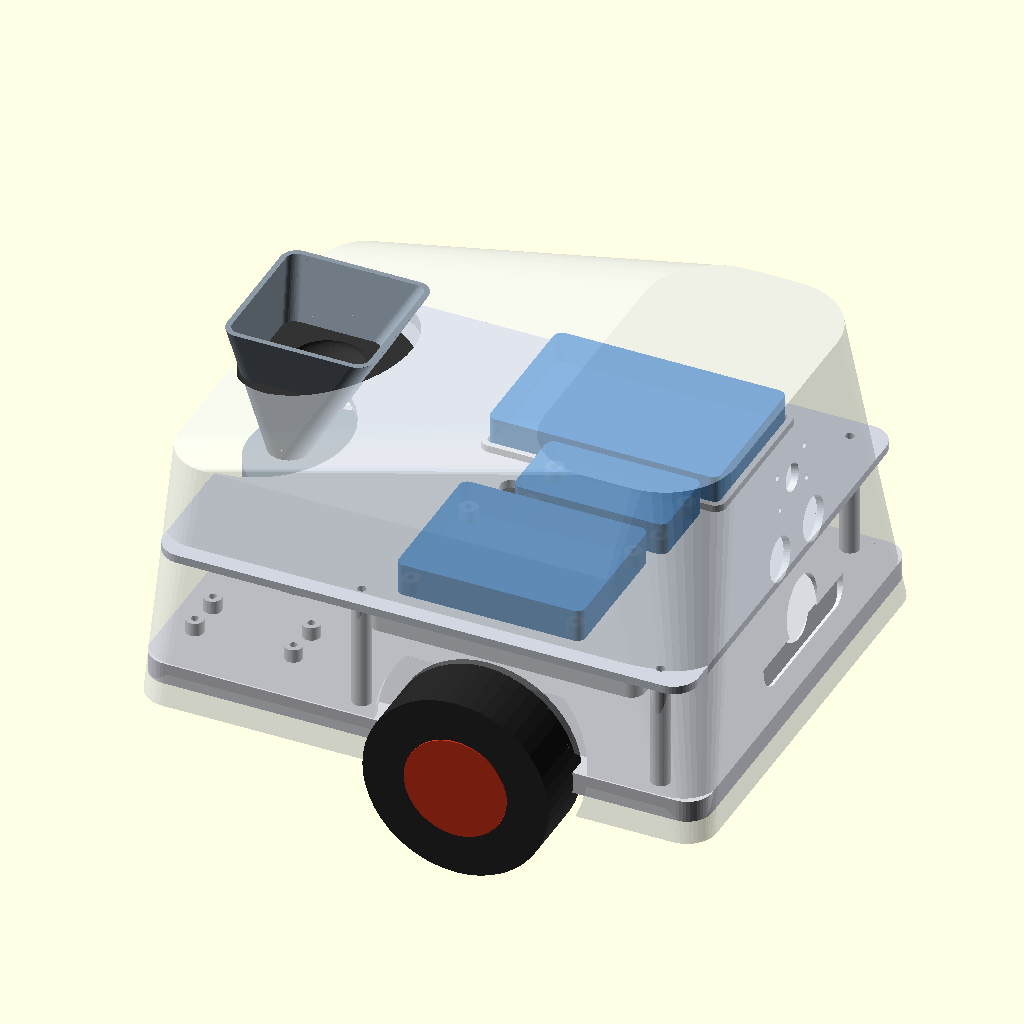
Cell 1: the model at its default parameters.
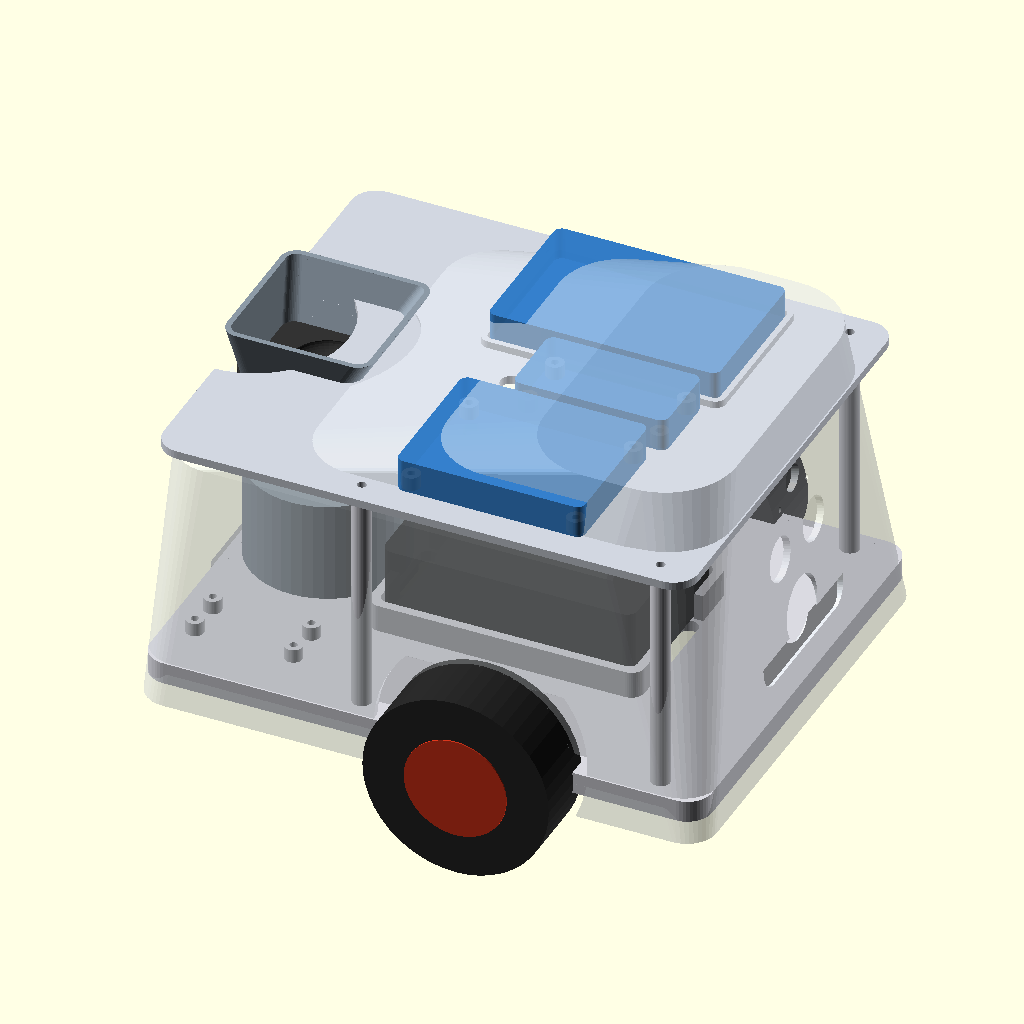
Cell 2 — post_h set to 84, the other parameters unchanged.
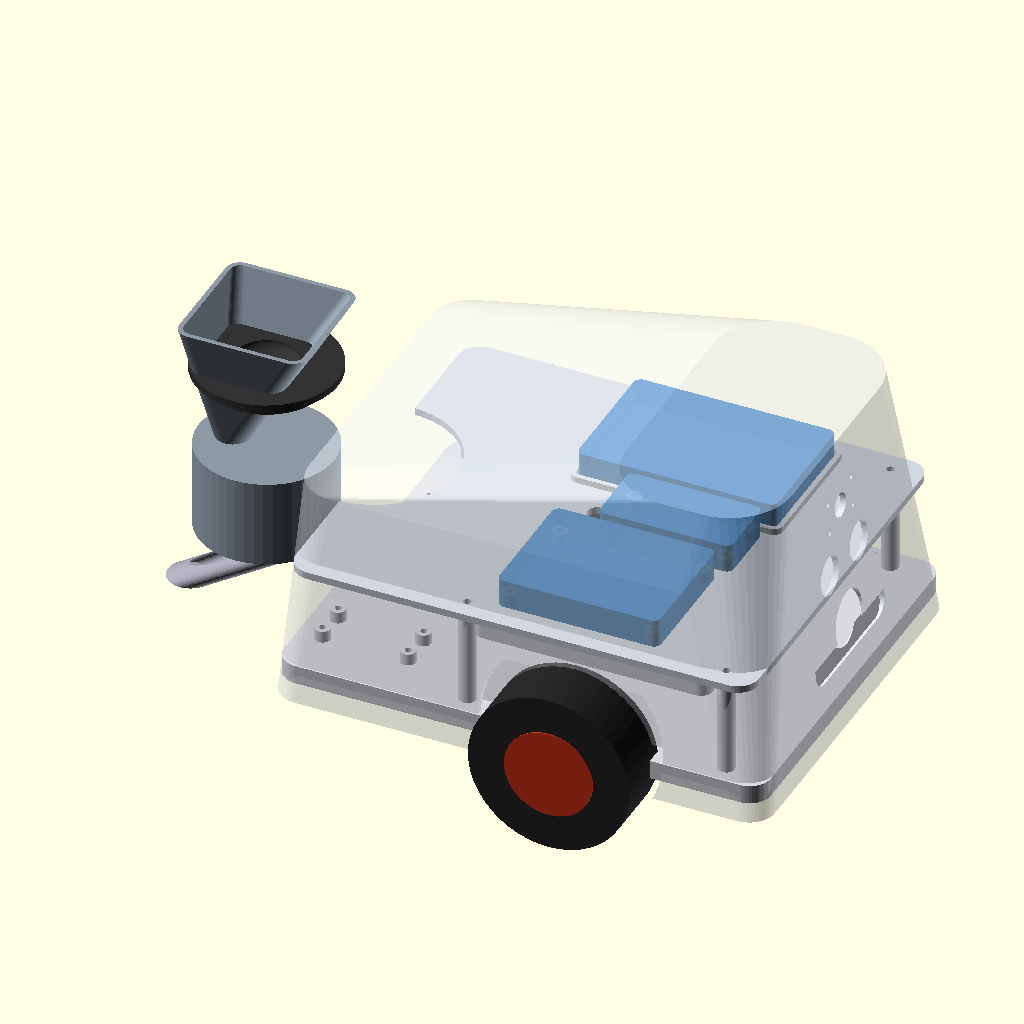
Cell 3: the same model with disp_x = -144.
The same orthographic view direction (rotation 55°, 0°, 25°; colour scheme Cornfield) for every cell, with the view re-fitted per cell, so scale and position can differ between cells.
The OpenSCAD source (hardware/cad/canis.scad):
// ============================================================================
//  CANIS - TWO-TIER chassis, enclosure & mounts  (OpenSCAD) - clean rebuild
//  Lower deck: Pi 5, L298N, buck, motors, castor, dispenser.
//  Upper shelf (on 4 standoffs): Arduino, breadboard, ESP32.
//  Shell: clean dome + paw. Sensors on a SEPARATE plate. No ribs-through-holes,
//  no offset dispenser, no intersecting internal mounts. Bambu P1S / PLA.
//
//  RENDER one part: set `part` below (F5/F6) or -D 'part="deck"'.
//  Parts:  deck  shelf  shell  dispenser  gate  lid  castor  sensor_plate
//  Views:  layout (both tiers, real outlines)  ·  assembly
// ============================================================================
part = "assembly";
$fn = 48;
eps = 0.02;

// ---- core sizes ----
deck_l = 205; deck_w = 165; deck_t = 4;     // lower deck (no ribs; 4mm + skirt)
skirt_h = 8; skirt_t = 3; fillet = 9;
shelf_l = 195; shelf_w = 165; shelf_t = 3;  // upper shelf
post_h = 42;                                 // standoff height (clears the Pi)
// 4 standoffs - verified clear on BOTH tiers:
POSTS = [[84,74],[84,-74],[-25,74],[-25,-74]];

// ---- components (size_x, size_y, cx, cy, mount) ----
pi_l=92; pi_w=63;
LOWER = [
  ["Pi 5",        pi_l, pi_w,  8,   0, "cradle"],
  ["L298N",       44, 44,   -74,  54, "board"],
  ["LM2596 buck", 44, 22,   -74, -54, "board"],
];
UPPER = [
  ["Breadboard",  84, 55,    20,  45, "stick"],
  ["Arduino Uno", 68, 53,    20, -45, "board"],
  ["ESP32",       56, 29,    30,   0, "board"],
];

// ---- dispenser (rotating disc) / sensors / drive ----
hop_top=54; hop_h=60; hop_wall=2;
disc_d=46; pocket_d=11; pocket_r=14; disc_th=6;   // 8mm kibble -> 11mm pocket
chute_mt = pocket_d/2+5;                      // chute mount-hole half-spacing (shared deck<->chute)
disp_x = -72;                                // disc/servo axis on the deck (rear)
sg_l=23; sg_w=12.5; sg_h=23; sg_tab=32; sg_screw=2.4;
disc_z = 4 + sg_h + 1;                        // disc sits just above the upright servo
inlet=[-pocket_r,0]; exitp=[pocket_r,0];     // funnel feeds -x side; treat exits +x side
us_eye_d=16.2; us_pitch=26; pir_d=23.6; cam_d=9; cam_hx=21; cam_hy=12.5; cam_s=2.2;
wheel_d=68; wheel_t=26; axle_x=22; track=deck_w+12;
castor_x=-deck_l/2+18; castor_bc=24; castor_hole=4.3; castor_spacer_h=9;
m3=3.3; m3p=2.8;

// ---- helpers ----
module rr(l,w,r,h){ linear_extrude(h) offset(r) square([max(.01,l-2*r),max(.01,w-2*r)],center=true); }
module thruhole(x,y,d,from,to){ translate([x,y,from]) cylinder(d=d,h=to-from); }
module standoffs(pts,h){ for(p=pts) translate([p[0],p[1],0]) difference(){ cylinder(d=7,h=h); translate([0,0,-1]) cylinder(d=m3p,h=h+2);} }

// a board's 4 mounting standoffs (open underneath)
module board_mt(sx,sy){ for(ix=[-1,1],iy=[-1,1]) translate([ix*(sx/2-4),iy*(sy/2-4),0]) difference(){ cylinder(d=6.5,h=5); translate([0,0,-1]) cylinder(d=m3p,h=7);} }
// breadboard locator lip (open centre)
module stick_mt(sx,sy){ difference(){ rr(sx+5,sy+5,4,2.6); translate([0,0,-eps]) rr(sx+0.8,sy+0.8,2,4);} }
// component = [name, sx, sy, cx, cy, mount]
module place(list){ for(c=list){ if(c[5]=="board") translate([c[3],c[4],0]) board_mt(c[1],c[2]); if(c[5]=="stick") translate([c[3],c[4],0]) stick_mt(c[1],c[2]); } }

// ============================== LOWER DECK ==================================
module deck(){
  difference(){
    union(){
      rr(deck_l,deck_w,fillet,deck_t);
      translate([0,0,-(skirt_h-deck_t)]) difference(){          // perimeter skirt
        rr(deck_l,deck_w,fillet,skirt_h);
        translate([0,0,-eps]) rr(deck_l-2*skirt_t,deck_w-2*skirt_t,max(.5,fillet-skirt_t),skirt_h+2*eps);
      }
      // Pi cradle (fence)
      translate([8,0,0]) difference(){
        rr(pi_l+8,pi_w+8,5,deck_t+10);
        translate([0,0,deck_t]) rr(pi_l+1.4,pi_w+1.4,3,12);
        for(s=[-1,1]) translate([s*(pi_l/2),0,deck_t+6]) cube([16,30,16],center=true);  // port gaps
      }
      translate([0,0,deck_t]) place(LOWER);                      // board standoffs
      translate([0,0,deck_t]) standoffs(POSTS,post_h);           // shelf standoffs
    }
    // through holes (full depth, clear of skirt/cradle)
    for(p=POSTS) thruhole(p[0],p[1],m3p,-(skirt_h+1),post_h+1);                // shelf screws up into posts
    for(a=[45:90:359]) thruhole(castor_x+castor_bc/2*cos(a),castor_bc/2*sin(a),castor_hole,-(skirt_h+1),deck_t+1);
    for(sx=[-1,1],sy=[-1,1]) thruhole(axle_x+sx*16,sy*(deck_w/2-10),m3,-(skirt_h+1),deck_t+1);  // motor brackets
    for(p=disp_pins()) thruhole(disp_x+p[0],p[1],m3,-(skirt_h+1),deck_t+1);                      // dispenser feet
    thruhole(exit_x,0,pocket_d+2,-(skirt_h+1),deck_t+1);                                          // treat exit (drops to chute below)
    for(s=[-1,1]) thruhole(exit_x+s*chute_mt,0,m3,-(skirt_h+1),deck_t+1);                          // chute mount screws
    for(c=[[55,0],[-40,0]]) translate([c[0],c[1],-(skirt_h+1)]) hull(){ thruhole(0,-10,7,0,skirt_h+deck_t+2); thruhole(0,10,7,0,skirt_h+deck_t+2);} // cable
  }
}

// ============================== UPPER SHELF =================================
notch_x=-shelf_l/2; notch_r=34;
module shelf(){
  difference(){
    union(){
      rr(shelf_l,shelf_w,fillet,shelf_t);
      translate([0,0,shelf_t]) place(UPPER);
    }
    // rear notch so the dispenser hopper passes through
    hull(){ translate([notch_x-1,0,-eps]) cylinder(r=notch_r,h=shelf_t+2*eps); translate([notch_x-40,0,-eps]) cylinder(r=notch_r,h=shelf_t+2*eps); }
    for(p=POSTS) thruhole(p[0],p[1],m3,-eps,shelf_t+eps);        // screw to standoffs
    for(c=[[-5,0],[-5,30],[-5,-30]]) thruhole(c[0],c[1],8,-eps,shelf_t+eps);  // wire pass-throughs (tidy column)
  }
}

// ============================== DISPENSER (rotating disc) ===================
//  HOW IT WORKS: the SG90 stands UPRIGHT inside the round housing, shaft pointing
//  up. The DISC snaps on the shaft. The funnel feeds kibble onto the -x side
//  (inlet); the disc's pocket grabs one, rotates 180deg, and drops it through the
//  +x exit hole -> down past the servo -> through the deck -> out the CHUTE.
function disp_pins()=[for(a=[90:120:359])[(disc_d/2-1)*cos(a),(disc_d/2-1)*sin(a)]];  // 3 feet (inside the 28.5mm wall)
exit_x = disp_x + pocket_r;                        // where the treat drops through the deck
disp_top = disc_z + disc_th + 3;
module dispenser(){      // housing + funnel (servo + disc go INSIDE)
  difference(){
    union(){
      cylinder(d=disc_d+11, h=disp_top);                                  // round housing
      translate([0,0,disp_top-eps]) difference(){                         // funnel: mouth centred, throat over the inlet
        hull(){ translate(inlet) cylinder(d=pocket_d+2*hop_wall,h=eps); translate([0,0,hop_h]) rr(hop_top,hop_top,6,eps);}
        hull(){ translate(inlet) translate([0,0,-eps]) cylinder(d=pocket_d,h=eps); translate([0,0,hop_h+eps]) rr(hop_top-2*hop_wall,hop_top-2*hop_wall,4,eps);}
      }
    }
    translate([-6,0,2+(sg_h+3)/2]) cube([sg_l+1.5,sg_w+1.5,sg_h+3],center=true);   // servo body cavity (shaft ~centre, body toward -x)
    cylinder(d=10,h=disp_top+2,center=true);                              // shaft clearance up the centre
    translate([0,0,disc_z-0.5]) cylinder(d=disc_d+1.5,h=disc_th+1);       // disc chamber
    translate(inlet) translate([0,0,disc_z+disc_th-eps]) cylinder(d=pocket_d+1,h=5);     // inlet (funnel -> chamber)
    translate(exitp) translate([0,0,-eps]) cylinder(d=pocket_d+1, h=disc_z+1);           // exit (chamber -> down through deck)
    for(p=disp_pins()) translate([p[0],p[1],-eps]) cylinder(d=m3,h=8);
  }
}
module disc(){          // one through-pocket; snaps on the SG90 horn
  difference(){
    cylinder(d=disc_d, h=disc_th);
    translate([pocket_r,0,-eps]) cylinder(d=pocket_d, h=disc_th+2);       // metering pocket
    cylinder(d=5.8,h=disc_th+2,$fn=6);                                    // horn cross-socket (trim to fit)
    translate([0,0,disc_th-2.5]) cylinder(d=9,h=3);                       // horn body recess
  }
}
module chute(){         // flat flange bolts under the deck at the exit; trough slides the treat out the rear at floor level
  flg = 2*chute_mt+9;
  difference(){
    union(){
      translate([0,0,-1.5]) rr(flg, pocket_d+12, 3, 3);                  // flange (top face against deck underside)
      hull(){                                                            // trough body - one smooth taper
        translate([0,0,-1]) cylinder(d=pocket_d+8,h=eps);
        translate([-46,0,-30]) cylinder(d=pocket_d+8,h=eps);
      }
    }
    hull(){                                                              // ONE smooth channel: inlet (over flange) -> rear exit, no bend/step
      translate([0,0,4]) cylinder(d=pocket_d+3,h=eps);
      translate([-46,0,-29]) cylinder(d=pocket_d+3,h=eps);
    }
    for(s=[-1,1]) translate([s*chute_mt,0,-4]) cylinder(d=m3,h=6);       // mount holes (match deck)
  }
}
module lid(){ difference(){ union(){ cylinder(d=hop_top+6,h=3); translate([0,0,-5]) cylinder(d=hop_top-2*hop_wall-0.6,h=5.5);} translate([0,0,3]) scale([1,1,.4]) sphere(d=hop_top*.5);} }

// ============================== CASTOR SPACER ===============================
module castor(){ difference(){ rr(44,44,6,castor_spacer_h); for(a=[45:90:359]) thruhole(castor_bc/2*cos(a),castor_bc/2*sin(a),castor_hole,-eps,castor_spacer_h+eps); translate([0,0,1.6]) cylinder(d=22,h=castor_spacer_h); thruhole(0,0,11,-eps,castor_spacer_h+eps);} }

// ============================== SHELL =======================================
shell_clr=1.5; wall=2.4; skirt_drop=16; body_h=74; head_h=108;
head_cx=deck_l/2-42; head_fx=head_cx+34; face_cz=head_h*0.46;
paw_cam=28; paw_us=4; paw_pir=-23;
module shell_body(g=0,t=0){ hull(){
  translate([0,0,-skirt_drop]) rr(deck_l+2*shell_clr+g,deck_w+2*shell_clr+g,fillet+2,eps);
  translate([-10,0,body_h+t]) rr(deck_l-24+g,deck_w-20+g,fillet+8,eps);
  translate([head_cx,0,head_h+t]) rr(70+g,deck_w-34+g,26,eps); } }
module paw_holes(){ translate([head_fx,0,face_cz]) rotate([0,-14,0]){
  translate([-1.5,0,(paw_cam+paw_pir)/2]) hull() for(sy=[-1,1],sz=[-1,1]) translate([0,sy*24,sz*((paw_cam-paw_pir)/2+8)]) rotate([0,90,0]) cylinder(r=7,h=3,center=true); // bezel
  translate([0,0,paw_cam]) rotate([0,90,0]) cylinder(d=cam_d+1,h=30,center=true);
  for(sx=[-1,1],sy=[-1,1]) translate([0,sx*cam_hx/2,paw_cam+sy*cam_hy/2]) rotate([0,90,0]) cylinder(d=cam_s,h=30,center=true);
  for(s=[-1,1]) translate([0,s*us_pitch/2,paw_us]) rotate([0,90,0]) cylinder(d=us_eye_d,h=30,center=true);
  translate([0,0,paw_pir]) rotate([0,90,0]) cylinder(d=pir_d,h=30,center=true); } }
// 2 bosses for the separate sensor plate
function plate_bosses()=[[0,paw_cam+8],[0,paw_pir-8]];
module shell(){
  difference(){
    union(){
      difference(){ shell_body(0,0); translate([0,0,-2]) shell_body(-2*wall,-wall); }
      translate([head_fx,0,face_cz]) rotate([0,-14,0]) for(b=plate_bosses())
        translate([-wall-3,b[0],b[1]]) rotate([0,90,0]) difference(){ cylinder(d=6,h=7,center=true); cylinder(d=m3p,h=9,center=true);}
    }
    translate([0,0,-skirt_drop-2]) shell_body(-2*wall+0.4,-wall);                  // open bottom
    paw_holes();
    for(s=[-1,1]) translate([axle_x,s*(deck_w/2+shell_clr),0]) rotate([90,0,0]) cylinder(d=wheel_d+10,h=2*wall+6,center=true); // wheel arches
    translate([disp_x,0,body_h]) cylinder(d=hop_top+8,h=head_h,center=true);       // hopper opening (funnel only)
    for(i=[-2:2]) translate([i*8,40,body_h-3]) cube([3.5,40,20],center=true);       // fan grille
    // CANIS - deep deboss on the rear wall, pushed DOWN clear of the hopper opening
    translate([-deck_l/2-shell_clr-2,0,9]) rotate([0,3,0]) rotate([90,0,90]) mirror([1,0,0]) linear_extrude(5) text("CANIS",size=13,halign="center",valign="center",font="Liberation Sans:style=Bold");
  }
}

// ============================== SENSOR PLATE (modular) ======================
// Flat plate: mounts the 3 sensors in the paw layout, screws to the 2 shell bosses.
module sensor_plate(){
  difference(){
    union(){
      rr(60,(paw_cam-paw_pir)+34,4,2.6);
      // camera standoffs (top) - solid; far from the PIR
      for(sx=[-1,1],sy=[-1,1]) translate([sx*cam_hx/2,paw_cam+sy*cam_hy/2,0]) difference(){ cylinder(d=5,h=6); translate([0,0,-eps]) cylinder(d=1.6,h=8);}
      // ultrasonic: 2 short locating nubs at the board's L/R edges (no full frame)
      for(s=[-1,1]) translate([s*(us_pitch/2+us_eye_d/2+2),paw_us,0]) cylinder(d=4,h=5);
      // PIR ring (bottom) - solid; far from the camera/ultrasonic
      translate([0,paw_pir,0]) difference(){ cylinder(d=pir_d+6,h=6); translate([0,0,-eps]) cylinder(d=pir_d+0.6,h=8);}
    }
    // sensor business-end clearance holes through the plate
    translate([0,paw_cam,-eps]) cylinder(d=cam_d+2,h=4);
    for(s=[-1,1]) translate([0,paw_us+0,-eps]) translate([s*us_pitch/2,0,0]) cylinder(d=us_eye_d+1,h=4);
    translate([0,paw_pir,-eps]) cylinder(d=pir_d+1,h=4);
    for(b=plate_bosses()) thruhole(b[0],b[1],m3,-eps,4);   // mount screws to shell bosses
  }
}

// ============================== VIEWS =======================================
module wheel(x,y){ color([.15,.15,.15]) translate([x,y,0]) rotate([90,0,0]) cylinder(d=wheel_d,h=wheel_t,center=true); color([.8,.2,.1]) translate([x,y,0]) rotate([90,0,0]) cylinder(d=wheel_d*.55,h=wheel_t+1,center=true); }
show_shell=true;
module assembly(){
  color([.85,.85,.88]) deck();
  translate([disp_x,0,deck_t]) color([.55,.6,.65]) dispenser();
  translate([disp_x,0,deck_t+disc_z]) color([.85,.5,.2]) disc();                  // rotating disc
  color([.1,.1,.1,.7]) translate([disp_x-6,0,deck_t+3]) cube([sg_l,sg_w,sg_h],center=false?false:true);   // servo ghost (inside)
  translate([exit_x,0,0]) color([.6,.6,.65]) chute();                              // exit chute (flange under deck)
  translate([castor_x,0,-castor_spacer_h]) color([.7,.7,.7]) castor();
  color([.1,.1,.1,.85]) translate([8,0,deck_t+eps]) rr(pi_l,pi_w,4,30);          // Pi ghost
  translate([0,0,deck_t+post_h]) color([.82,.84,.88]) shelf();                    // upper shelf
  for(c=UPPER) color([.2,.5,.8,.9]) translate([c[3],c[4],deck_t+post_h+shelf_t+eps]) rr(c[1],c[2],3,12);  // shelf board ghosts
  wheel(axle_x,track/2); wheel(axle_x,-track/2);
  if(show_shell){ color([.86,.88,.9,.45]) translate([0,0,deck_t]) shell(); translate([disp_x,0,deck_t+body_h-2]) color([.2,.2,.2]) lid(); }
}
// real-outline map of BOTH tiers side by side (lower left, upper right)
module tier_map(list,ox,plate_l,plate_w){
  translate([ox,0,0]){
    color([.9,.9,.92]) rr(plate_l, plate_w, fillet, 1);
    for(c=list) let(
      mt=c[5],
      osx = mt=="cradle"? pi_l+8 : mt=="stick"? c[1]+5 : c[1],
      osy = mt=="cradle"? pi_w+8 : mt=="stick"? c[2]+5 : c[2],
      col = mt=="cradle"?[.1,.1,.1,.85]:mt=="stick"?[.95,.8,.2,.85]:[.3,.7,.45,.85] ){
        color(col) translate([c[3],c[4],1]) rr(osx,osy,3,2);
        color([1,1,1]) translate([c[3],c[4],3.4]) linear_extrude(.6) text(c[0],size=8,halign="center",valign="center",font="Liberation Sans:style=Bold");
    }
    for(p=POSTS) color([.85,.4,.1]) translate([p[0],p[1],1]) cylinder(d=7,h=2.5);
  }
}
module layout(){
  tier_map(LOWER,-(deck_l/2+15),deck_l,deck_w);
  translate([-(deck_l/2+15),0,0]){       // lower extras
    color([.55,.75,.95,.95]) translate([disp_x,0,1]) cylinder(d=disc_d+11,h=2.5);         // dispenser housing
    color([.85,.5,.2]) translate([exit_x,0,1.1]) cylinder(d=pocket_d+2,h=2.5);            // treat exit
    for(sx=[-1,1],sy=[-1,1]) color([.2,.2,.2]) translate([axle_x+sx*16,sy*(deck_w/2-10),1]) cylinder(d=5,h=2.5);
  }
  tier_map(UPPER,(deck_l/2+15),shelf_l,shelf_w);
  translate([(deck_l/2+15),0,0]) color([.95,.55,.55,.8]) translate([notch_x+10,0,1]) cylinder(r=notch_r,h=2.5);   // notch
}

// every printable part laid flat on one plate -> a single combined STL to split
// Each part is Z-normalized to its own local z_min so it sits flush on z=0 in the
// combined file (parts have non-zero local Z origins; unioning with XY-only
// translation would leave several shells floating/sunken in a slicer). Z offsets
// derive from each module's lowest geometry:
//   deck  z_min=-(skirt_h-deck_t)=-4   shell z_min=-skirt_drop=-16
//   chute z_min=-30 (trough taper)     lid   z_min=-5 (underside plug)
//   shelf/dispenser/disc/castor/sensor_plate z_min=0 (already flush)
// XY slots are kept as the original EXCEPT the chute, nudged +35mm in X (380->415):
// flattening its downward trough onto the bed brings it into the disc's footprint
// (they only cleared in the original because the trough hung 18-30mm below the
// disc). +35mm gives ~6.5mm clearance and stays within the existing plate envelope.
module all_parts(){
  translate([0,0,skirt_h-deck_t]) deck();
  translate([265,0,0]) shelf();
  translate([0,225,skirt_drop]) shell();
  translate([255,210,0]) dispenser();
  translate([330,210,0]) disc();
  translate([415,210,30]) chute();
  translate([255,300,5]) lid();
  translate([330,300,0]) castor();
  translate([400,300,0]) sensor_plate();
}

if(part=="deck") deck();
else if(part=="shelf") shelf();
else if(part=="shell") shell();
else if(part=="dispenser") dispenser();
else if(part=="disc") disc();
else if(part=="chute") chute();
else if(part=="lid") lid();
else if(part=="castor") castor();
else if(part=="sensor_plate") sensor_plate();
else if(part=="layout") layout();
else if(part=="all") all_parts();
else assembly();
Parameter table extracted from the source (name, type, default, range or options):
part: string, default "assembly"
eps: number, default 0.02
post_h: number, default 42
disp_x: number, default -72
